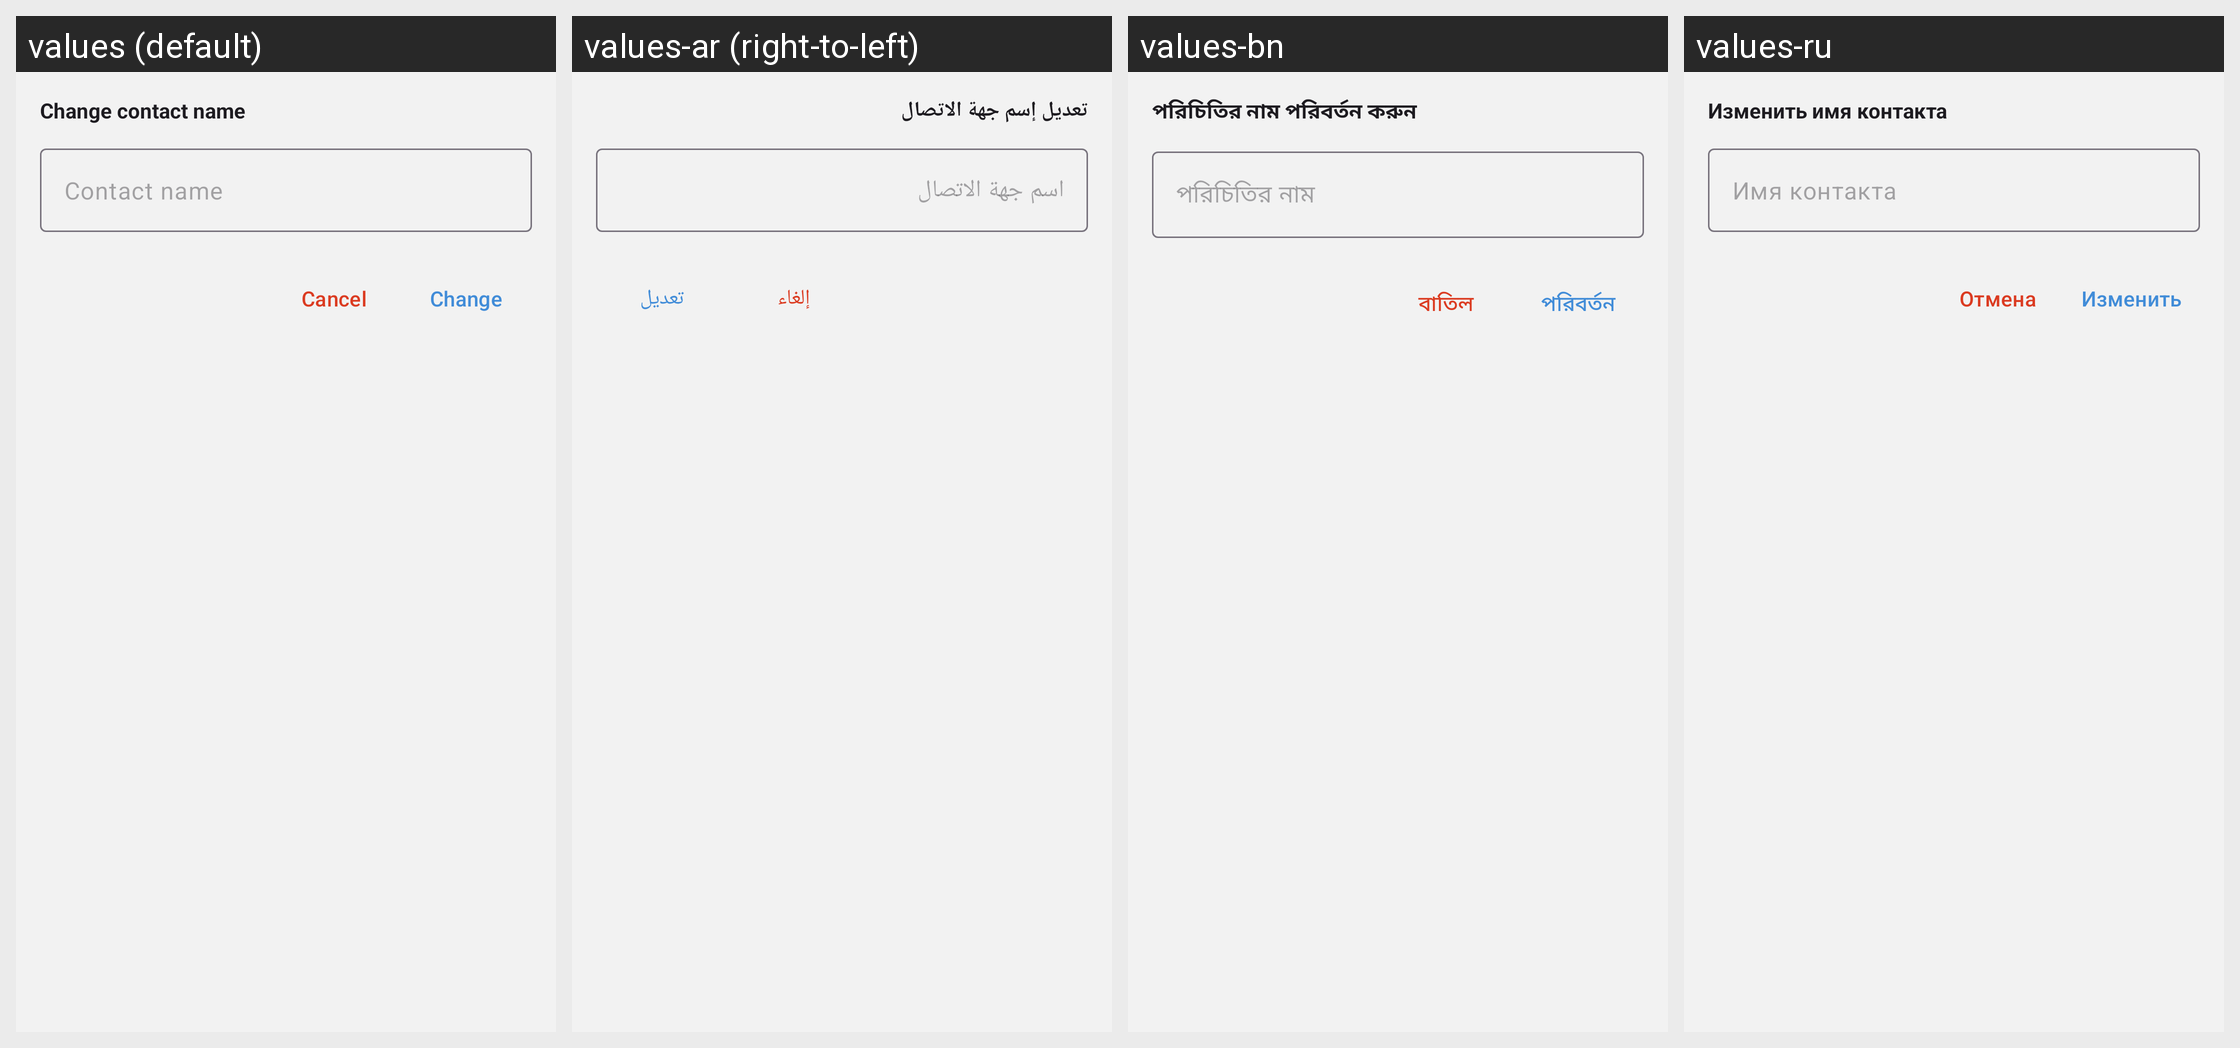

For this localized Android screen grid, give each drawn string resource with its value in every locale shown.
Android screen res/layout/fragment_alias_dialog.xml rendered under 4 locales, left to right: values (default), values-ar (right-to-left), values-bn, values-ru. Device: Nexus 5 (rendered at 1080×1920; each locale shown at half size, 540×960, under a caption strip naming it); theme NoConnectTheme.
Other locales in the repository, not shown: values-ast, values-az, values-bg, values-br, values-bs, values-ca, values-cs, values-de, values-es, values-es-rCU, values-eu, values-fa, values-fi, values-fr, values-gl, values-he, values-hi, values-hu, values-is, values-it, values-ja, values-ka, values-ko, values-lt, values-mk, values-ms, values-my, values-nb, values-nl, values-oc, values-pl, values-pt-rBR, values-pt-rPT, values-ro, values-sk, values-sq, values-sr, values-sv, values-sw, values-tr, values-uk, values-zh-rCN, values-zh-rTW.
Strings drawn on this screen, with the default value and each locale's value (text and hints the layout hard-codes, and strings that could not be matched under every locale, appear in the picture but are not listed):

set_contact_alias
  values: Change contact name
  values-ar: تعديل إسم جهة الاتصال
  values-bn: পরিচিতির নাম পরিবর্তন করুন
  values-ru: Изменить имя контакта

set_contact_alias_hint
  values: Contact name
  values-ar: اسم جهة الاتصال
  values-bn: পরিচিতির নাম
  values-ru: Имя контакта

cancel
  values: Cancel
  values-ar: إلغاء
  values-bn: বাতিল
  values-ru: Отмена

change
  values: Change
  values-ar: تعديل
  values-bn: পরিবর্তন
  values-ru: Изменить
